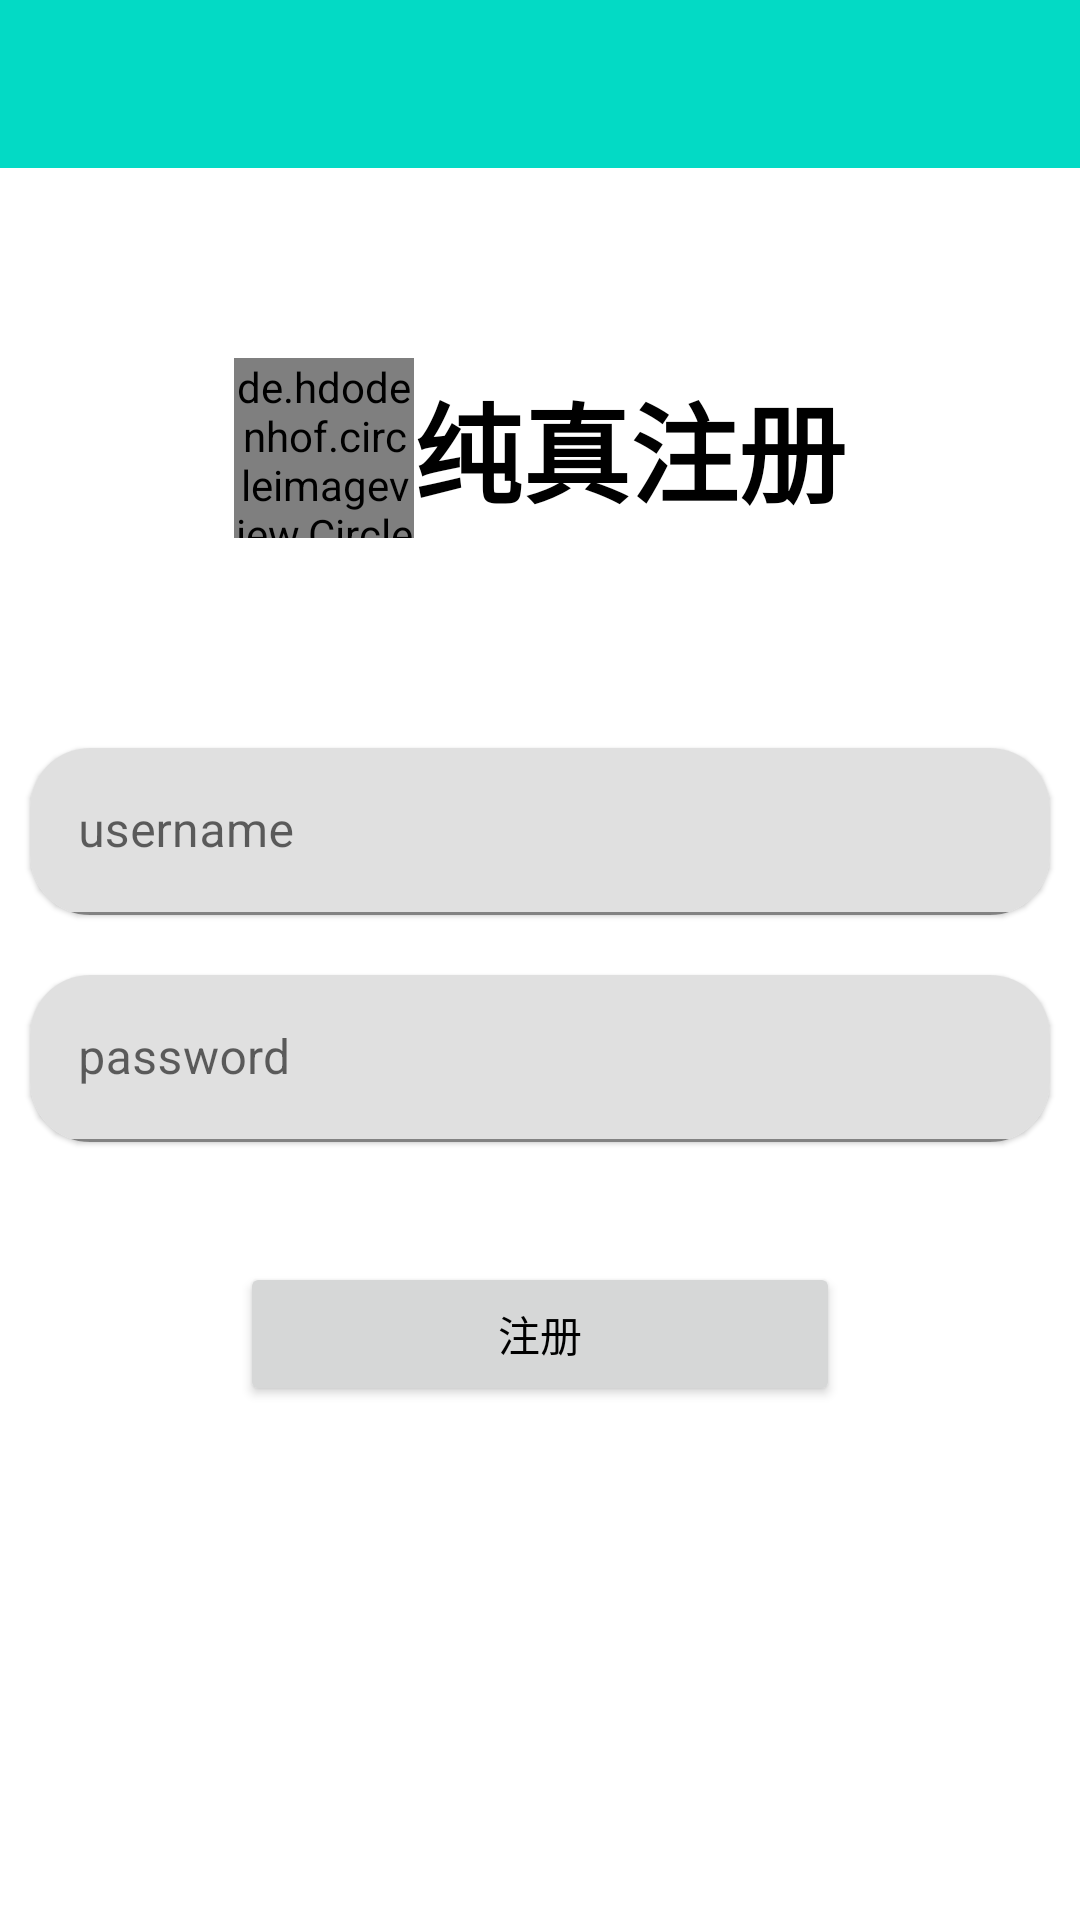

Layout XML and referenced resources for this Android screen:
<!-- AndroidManifest.xml: application theme Theme.MyApplication -->
<!-- res/layout/activity_register.xml -->
<?xml version="1.0" encoding="utf-8"?>
<LinearLayout xmlns:android="http://schemas.android.com/apk/res/android"
    android:layout_width="match_parent"
    android:layout_height="match_parent"
    xmlns:app="http://schemas.android.com/apk/res-auto"
    android:orientation="vertical">
    <androidx.appcompat.widget.Toolbar
        android:id="@+id/toolbar"
        android:layout_width="match_parent"
        android:layout_height="?attr/actionBarSize"
        android:theme="@style/ThemeOverlay.AppCompat.Dark.ActionBar"
        android:background="@color/teal_200"/>
    <LinearLayout
        android:layout_width="match_parent"
        android:layout_height="match_parent"
        android:id="@+id/login_body"
        android:orientation="vertical"
        android:gravity="center_vertical|center_horizontal">
        <LinearLayout
            android:layout_width="match_parent"
            android:layout_height="wrap_content"
            android:gravity="center_horizontal"
            android:orientation="horizontal"
            android:paddingBottom="60dp">
            <de.hdodenhof.circleimageview.CircleImageView
                android:id="@+id/login_pict"
                android:layout_width="60dp"
                android:layout_height="60dp"
                android:src="@drawable/icon"/>
            <com.google.android.material.textview.MaterialTextView
                android:id="@+id/text_view"
                android:layout_width="wrap_content"
                android:layout_height="wrap_content"
                android:textSize="36sp"
                android:layout_gravity="center_vertical"
                android:textStyle="bold"
                android:textColor="@color/black"
                android:text="纯真注册" />
        </LinearLayout>
        <com.google.android.material.card.MaterialCardView
            android:layout_width="match_parent"
            android:layout_height="wrap_content"
            android:layout_margin="10dp"
            app:cardCornerRadius="20dp"
            >
            <com.google.android.material.textfield.TextInputLayout
                android:id="@+id/username_text_input"
                android:layout_width="match_parent"
                android:layout_height="wrap_content"
                android:hint="username">
                <com.google.android.material.textfield.TextInputEditText
                    android:id="@+id/username_edit_text"
                    android:layout_width="match_parent"
                    android:layout_height="wrap_content"
                    android:inputType="textEmailAddress" />

            </com.google.android.material.textfield.TextInputLayout>
        </com.google.android.material.card.MaterialCardView>


        <com.google.android.material.card.MaterialCardView
            android:layout_width="match_parent"
            android:layout_height="wrap_content"
            android:layout_margin="10dp"
            app:cardCornerRadius="20dp"
            >
            <com.google.android.material.textfield.TextInputLayout
                android:id="@+id/password_text_input"
                android:layout_width="match_parent"
                android:layout_height="wrap_content"
                android:hint="password">
                <com.google.android.material.textfield.TextInputEditText
                    android:id="@+id/password_edit_text"
                    android:layout_width="match_parent"
                    android:layout_height="wrap_content"
                    android:inputType="textPassword" />
            </com.google.android.material.textfield.TextInputLayout>
        </com.google.android.material.card.MaterialCardView>
        <LinearLayout
            android:visibility="invisible"
            android:layout_width="match_parent"
            android:layout_height="30dp"
            android:orientation="horizontal"
            android:gravity="center_vertical|center_horizontal">
            <RadioButton
                android:id="@+id/check_up"
                android:layout_width="30dp"
                android:layout_height="30dp" />
            <TextView
                android:id="@+id/user_accord"
                android:layout_width="wrap_content"
                android:layout_height="wrap_content"
                android:textSize="12sp"
                android:layout_gravity="center_vertical"
                android:textStyle="bold"
                android:textColor="@color/black"
                android:text="已同意服务协议和翻译app隐私保护指引" />
        </LinearLayout>
        <Button
            android:id="@+id/register_button"
            android:layout_width="200dp"
            android:layout_height="wrap_content"
            android:text="注册"
            android:textColor="@color/black"
            android:layout_gravity="center"/>
        <ProgressBar
            android:id="@+id/progressBar"
            android:visibility="invisible"
            android:layout_width="match_parent"
            android:layout_margin="30dp"
            android:layout_gravity="bottom"
            android:layout_height="wrap_content"
            >
        </ProgressBar>
    </LinearLayout>


</LinearLayout>
<!-- resources referenced by this layout -->
<resources>
  <color name="black">#FF000000</color>
  <color name="teal_200">#FF03DAC5</color>
  <!-- drawable icon: jpg bitmap (drawable-xxhdpi, 349762 bytes) -->
  <style name="Theme.MyApplication" parent="Base.Theme.MyApplication" />
  <style name="Base.Theme.MyApplication" parent="Theme.MaterialComponents.Light.NoActionBar">
          <item name="colorPrimary">@color/teal_200</item>
          <item name="colorPrimaryDark">@color/colorPrimaryDark</item>
          <item name="colorAccent">@color/colorAccent</item>
          <item name="actionMenuTextColor">@color/actionMenuTextColor</item>
      </style>
  <color name="colorPrimaryDark">#0000FF</color>
  <color name="colorAccent">#00FF00</color>
  <color name="actionMenuTextColor">#0000FF</color>
</resources>
